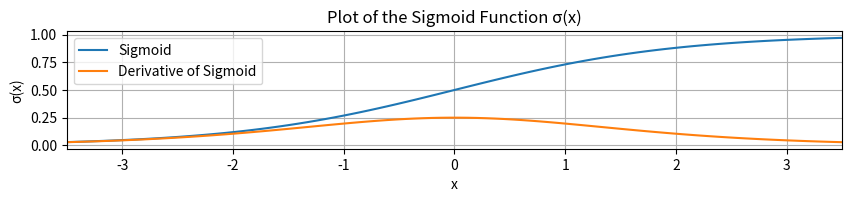

The script that saved this image:
#!/usr/bin/env python3
import matplotlib.pyplot as plt
import numpy as np
import scipy.stats

xs = np.linspace(-4, 4, 100)
ys = 1 / (1 + np.exp(-xs))
ds = ys * (1 - ys)

plt.figure(figsize=(10,3))
plt.plot(xs, ys, label="Sigmoid")
plt.plot(xs, ds, label="Derivative of Sigmoid")
plt.xlabel("x")
plt.xlim(-3.5, 3.5)
plt.ylabel("σ(x)")
plt.yticks(np.arange(0, 1.01, step=0.25))
plt.gca().set_aspect(1)
plt.grid(True)
plt.title("Plot of the Sigmoid Function σ(x)")
plt.legend(loc="upper left")
plt.savefig("sigmoid.svg", transparent=True, bbox_inches="tight")
